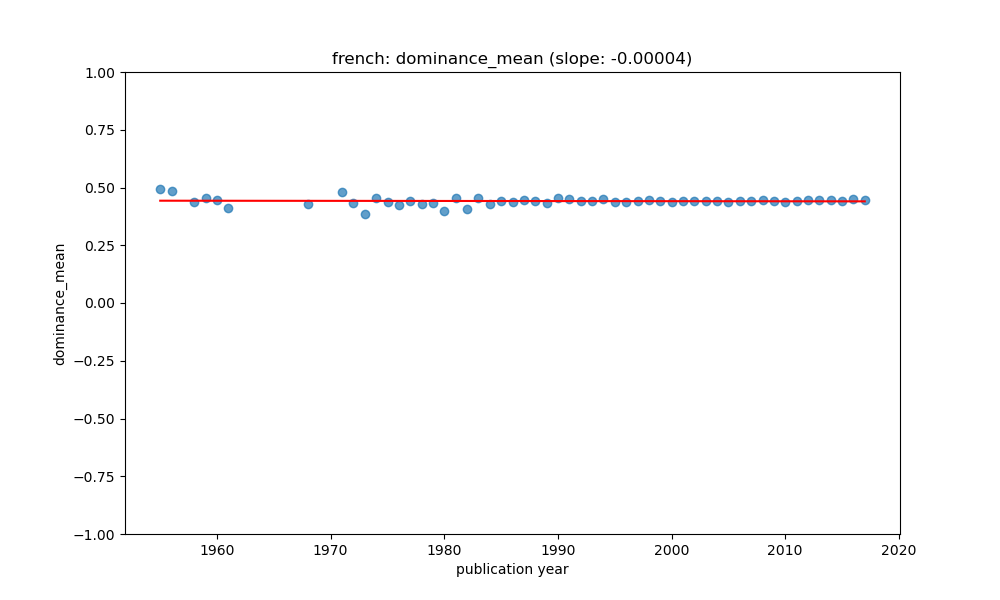

Source data for this figure (header and first rows):
year, value, count, std, predicted
1955, 0.4927, 3, 0.09833, 0.4428
1956, 0.4859, 7, 0.04945, 0.4428
1958, 0.4363, 12, 0.06082, 0.4427
1959, 0.4549, 8, 0.09376, 0.4427
1960, 0.4468, 6, 0.04997, 0.4426
1961, 0.4094, 11, 0.02969, 0.4426
1968, 0.4305, 13, 0.07379, 0.4423
1971, 0.4813, 4, 0.1265, 0.4421
1972, 0.4339, 20, 0.06964, 0.4421
1973, 0.3872, 5, 0.05143, 0.442
1974, 0.453, 26, 0.06573, 0.442
1975, 0.4384, 33, 0.07239, 0.4419
1976, 0.4231, 24, 0.05438, 0.4419
1977, 0.4414, 24, 0.07581, 0.4419
1978, 0.4297, 23, 0.08576, 0.4418
1979, 0.4314, 24, 0.06509, 0.4418
1980, 0.3981, 18, 0.07636, 0.4417
1981, 0.4554, 39, 0.07514, 0.4417
1982, 0.4085, 20, 0.06633, 0.4416
1983, 0.4567, 11, 0.07322, 0.4416
1984, 0.4284, 61, 0.05515, 0.4415
1985, 0.4433, 58, 0.06093, 0.4415
1986, 0.4359, 52, 0.05393, 0.4415
1987, 0.4442, 129, 0.06397, 0.4414
1988, 0.442, 235, 0.06262, 0.4414
1989, 0.4318, 156, 0.06681, 0.4413
1990, 0.4561, 183, 0.0799, 0.4413
1991, 0.4481, 237, 0.06785, 0.4412
1992, 0.4408, 108, 0.07565, 0.4412
1993, 0.4419, 216, 0.06034, 0.4411
1994, 0.4501, 320, 0.0634, 0.4411
1995, 0.4357, 452, 0.06193, 0.441
1996, 0.4374, 292, 0.06722, 0.441
1997, 0.4404, 394, 0.05786, 0.441
1998, 0.4469, 773, 0.06758, 0.4409
1999, 0.4432, 692, 0.06686, 0.4409
2000, 0.4392, 728, 0.06402, 0.4408
2001, 0.4431, 954, 0.0632, 0.4408
2002, 0.4417, 926, 0.0635, 0.4407
2003, 0.4423, 2298, 0.06262, 0.4407
2004, 0.442, 1388, 0.06144, 0.4406
2005, 0.4391, 2251, 0.06521, 0.4406
2006, 0.4422, 2709, 0.0625, 0.4406
2007, 0.4401, 4541, 0.06164, 0.4405
2008, 0.4457, 3537, 0.06626, 0.4405
2009, 0.4434, 2169, 0.06409, 0.4404
2010, 0.4375, 2521, 0.06233, 0.4404
2011, 0.4407, 1671, 0.06028, 0.4403
2012, 0.445, 1006, 0.06512, 0.4403
2013, 0.4467, 1168, 0.0646, 0.4402
2014, 0.4454, 1523, 0.06277, 0.4402
2015, 0.4409, 796, 0.06969, 0.4402
2016, 0.4489, 784, 0.06827, 0.4401
2017, 0.445, 67, 0.07989, 0.4401
